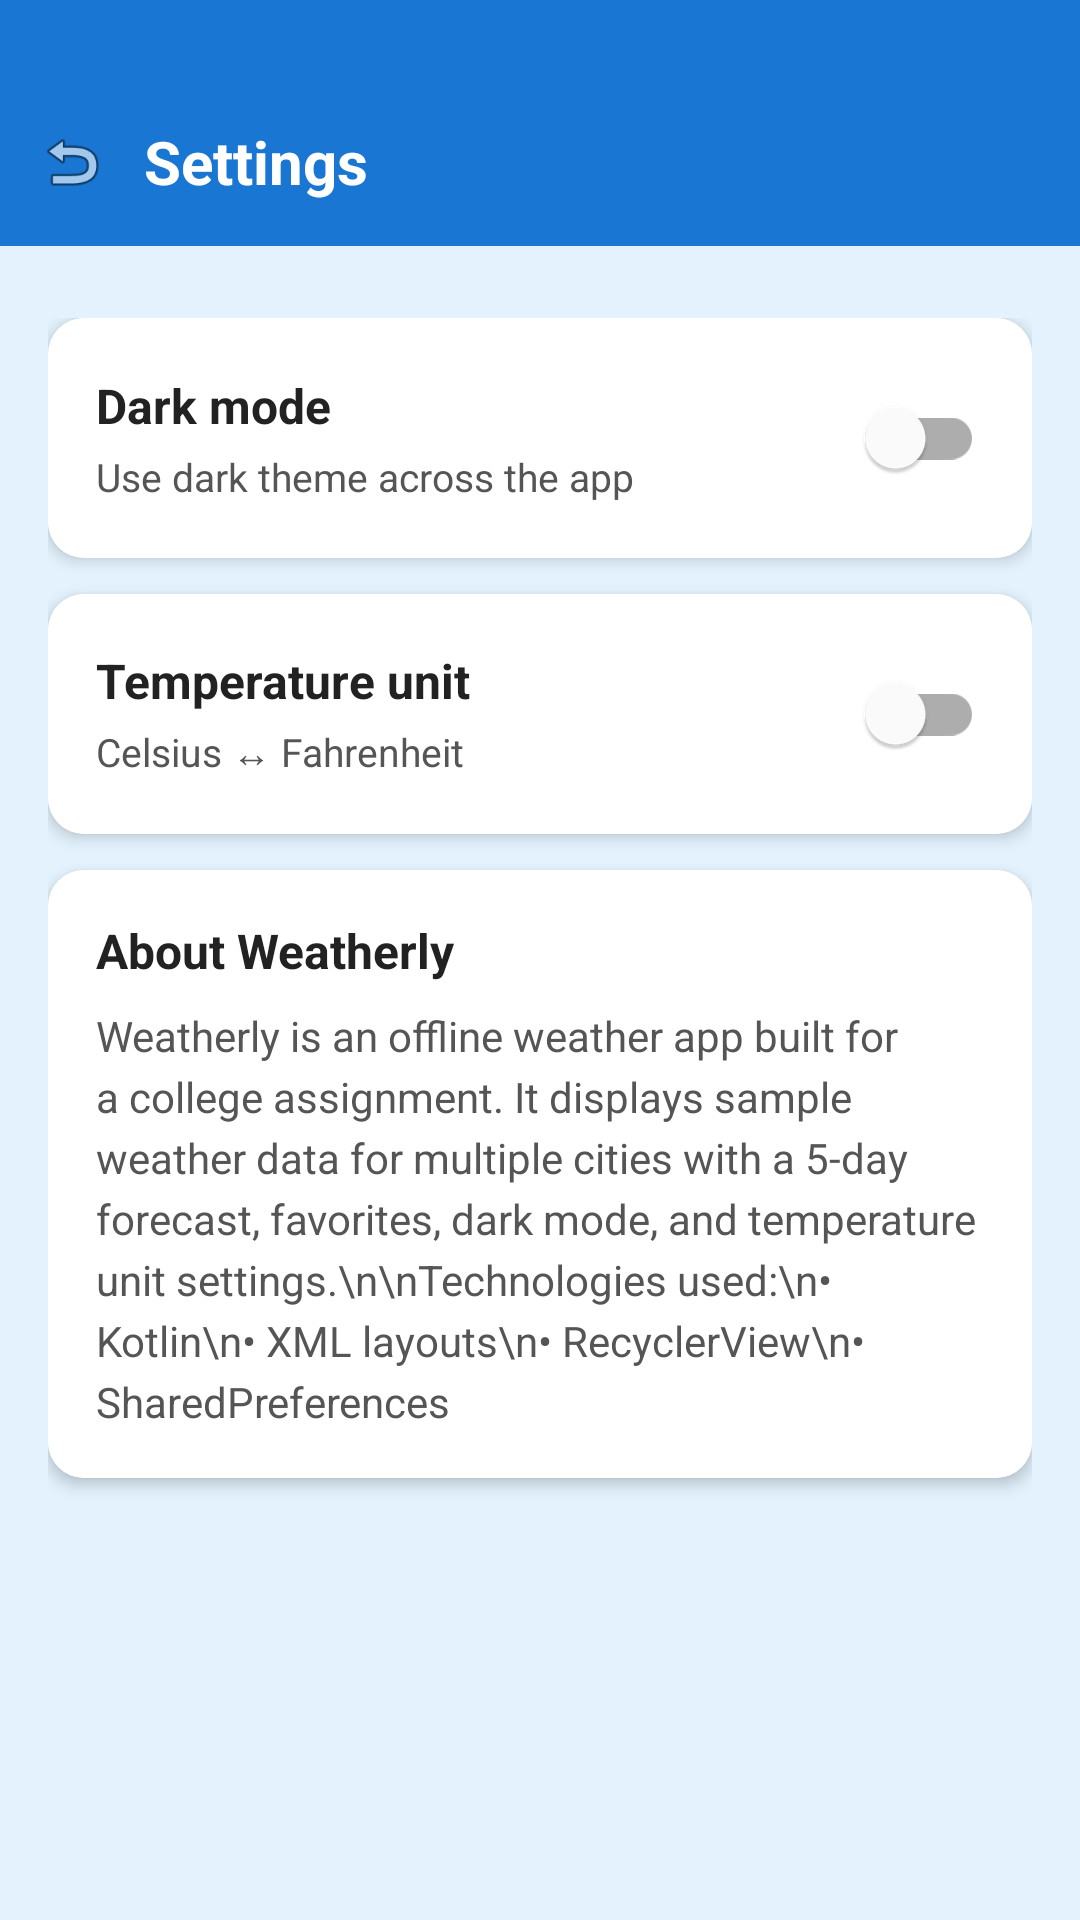

Reconstruct the res/layout file that produces this screen, plus the resources it refers to.
<!-- AndroidManifest.xml: application theme Theme.Weatherly -->
<!-- res/layout/activity_settings.xml -->
<?xml version="1.0" encoding="utf-8"?>
<LinearLayout
    xmlns:android="http://schemas.android.com/apk/res/android"
    xmlns:app="http://schemas.android.com/apk/res-auto"
    android:layout_width="match_parent"
    android:layout_height="match_parent"
    android:orientation="vertical"
    android:background="@color/background_light">

    
    <LinearLayout
        android:layout_width="match_parent"
        android:layout_height="wrap_content"
        android:orientation="horizontal"
        android:gravity="center_vertical"
        android:paddingTop="38dp"
        android:paddingBottom="12dp"
        android:paddingStart="8dp"
        android:paddingEnd="8dp"
        android:background="@color/primary">

        
        <ImageView
            android:id="@+id/imageViewBack"
            android:layout_width="32dp"
            android:layout_height="32dp"
            android:src="@android:drawable/ic_menu_revert"
            android:contentDescription="Back"
            android:padding="4dp"
            android:background="?attr/selectableItemBackgroundBorderless" />

        
        <TextView
            android:layout_width="0dp"
            android:layout_height="wrap_content"
            android:layout_weight="1"
            android:text="Settings"
            android:textSize="20sp"
            android:textStyle="bold"
            android:textColor="@color/white"
            android:layout_marginStart="8dp" />
    </LinearLayout>

    
    <ScrollView
        android:layout_width="match_parent"
        android:layout_height="match_parent"
        android:fillViewport="true">

        <LinearLayout
            android:layout_width="match_parent"
            android:layout_height="wrap_content"
            android:orientation="vertical"
            android:paddingTop="24dp"
            android:paddingStart="16dp"
            android:paddingEnd="16dp"
            android:paddingBottom="16dp">

            
            <androidx.cardview.widget.CardView
                android:layout_width="match_parent"
                android:layout_height="wrap_content"
                android:layout_marginBottom="12dp"
                app:cardCornerRadius="12dp"
                app:cardElevation="3dp">

                <LinearLayout
                    android:layout_width="match_parent"
                    android:layout_height="wrap_content"
                    android:orientation="horizontal"
                    android:padding="16dp"
                    android:gravity="center_vertical"
                    android:background="@color/card_background">

                    <LinearLayout
                        android:layout_width="0dp"
                        android:layout_height="wrap_content"
                        android:layout_weight="1"
                        android:orientation="vertical">

                        <TextView
                            android:layout_width="wrap_content"
                            android:layout_height="wrap_content"
                            android:text="Dark mode"
                            android:textSize="16sp"
                            android:textStyle="bold"
                            android:textColor="@color/text_primary" />

                        <TextView
                            android:layout_width="wrap_content"
                            android:layout_height="wrap_content"
                            android:text="Use dark theme across the app"
                            android:textSize="13sp"
                            android:textColor="@color/text_secondary"
                            android:layout_marginTop="4dp" />

                    </LinearLayout>

                    <com.google.android.material.switchmaterial.SwitchMaterial
                        android:id="@+id/switchDarkMode"
                        android:layout_width="wrap_content"
                        android:layout_height="wrap_content" />

                </LinearLayout>
            </androidx.cardview.widget.CardView>

            
            <androidx.cardview.widget.CardView
                android:layout_width="match_parent"
                android:layout_height="wrap_content"
                android:layout_marginBottom="12dp"
                app:cardCornerRadius="12dp"
                app:cardElevation="3dp">

                <LinearLayout
                    android:layout_width="match_parent"
                    android:layout_height="wrap_content"
                    android:orientation="horizontal"
                    android:padding="16dp"
                    android:gravity="center_vertical"
                    android:background="@color/card_background">

                    <LinearLayout
                        android:layout_width="0dp"
                        android:layout_height="wrap_content"
                        android:layout_weight="1"
                        android:orientation="vertical">

                        <TextView
                            android:layout_width="wrap_content"
                            android:layout_height="wrap_content"
                            android:text="Temperature unit"
                            android:textSize="16sp"
                            android:textStyle="bold"
                            android:textColor="@color/text_primary" />

                        <TextView
                            android:layout_width="wrap_content"
                            android:layout_height="wrap_content"
                            android:text="Celsius ↔ Fahrenheit"
                            android:textSize="13sp"
                            android:textColor="@color/text_secondary"
                            android:layout_marginTop="4dp" />

                    </LinearLayout>

                    <com.google.android.material.switchmaterial.SwitchMaterial
                        android:id="@+id/switchTemperatureUnit"
                        android:layout_width="wrap_content"
                        android:layout_height="wrap_content" />

                </LinearLayout>
            </androidx.cardview.widget.CardView>

            
            <androidx.cardview.widget.CardView
                android:layout_width="match_parent"
                android:layout_height="wrap_content"
                app:cardCornerRadius="12dp"
                app:cardElevation="3dp">

                <LinearLayout
                    android:layout_width="match_parent"
                    android:layout_height="wrap_content"
                    android:orientation="vertical"
                    android:padding="16dp"
                    android:background="@color/card_background">

                    <TextView
                        android:layout_width="match_parent"
                        android:layout_height="wrap_content"
                        android:text="About Weatherly"
                        android:textSize="16sp"
                        android:textStyle="bold"
                        android:textColor="@color/text_primary"
                        android:layout_marginBottom="8dp" />

                    <TextView
                        android:layout_width="match_parent"
                        android:layout_height="wrap_content"
                        android:text="Weatherly is an offline weather app built for a college assignment. It displays sample weather data for multiple cities with a 5-day forecast, favorites, dark mode, and temperature unit settings.\n\nTechnologies used:\n• Kotlin\n• XML layouts\n• RecyclerView\n• SharedPreferences"
                        android:textSize="14sp"
                        android:textColor="@color/text_secondary"
                        android:lineSpacingExtra="4dp" />

                </LinearLayout>
            </androidx.cardview.widget.CardView>

        </LinearLayout>
    </ScrollView>
</LinearLayout>
<!-- resources referenced by this layout -->
<resources>
  <color name="background_light">#E3F2FD</color>
  <color name="card_background">#FFFFFF</color>
  <color name="primary">#1976D2</color>
  <color name="text_primary">#222222</color>
  <color name="text_secondary">#555555</color>
  <color name="white">#FFFFFFFF</color>
  <style name="Theme.Weatherly" parent="Theme.MaterialComponents.DayNight.NoActionBar">
          <item name="colorPrimary">@color/primary</item>
          <item name="colorPrimaryVariant">@color/primary_dark</item>
          <item name="colorOnPrimary">@color/white</item>
      </style>
  <color name="primary_dark">#1565C0</color>
</resources>
